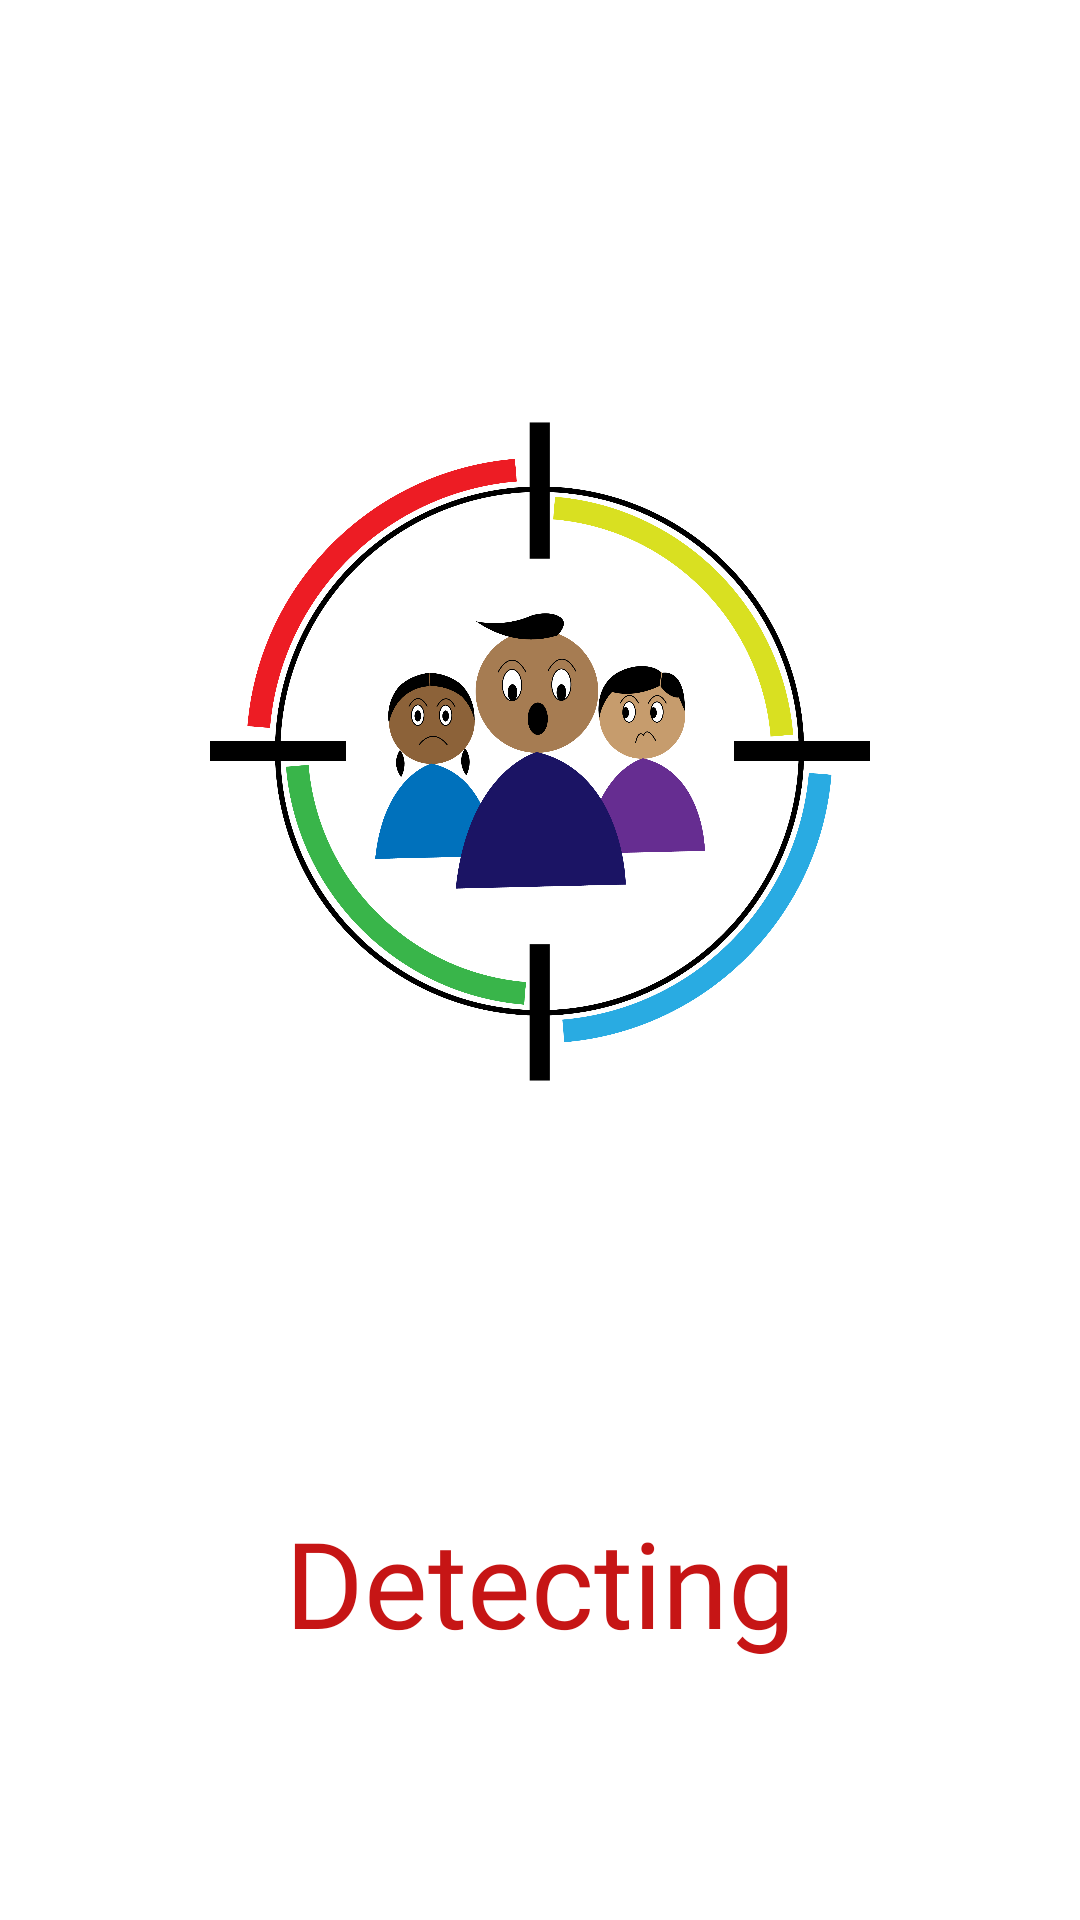

Reconstruct the res/layout file that produces this screen, plus the resources it refers to.
<!-- AndroidManifest.xml: application theme AppTheme -->
<!-- res/layout/fragment_loading.xml -->
<?xml version="1.0" encoding="utf-8"?>
<androidx.constraintlayout.widget.ConstraintLayout xmlns:android="http://schemas.android.com/apk/res/android"
    android:layout_width="match_parent"
    android:layout_height="match_parent"
    xmlns:app="http://schemas.android.com/apk/res-auto"
    android:background="@color/white"
    android:elevation="5dp">
    <ImageView
        android:id="@+id/load_circle"
        android:layout_width="220dp"
        android:layout_height="329dp"
        app:layout_constraintTop_toTopOf="parent"
        app:layout_constraintRight_toRightOf="parent"
        app:layout_constraintLeft_toLeftOf="parent"
        app:layout_constraintBottom_toTopOf="@+id/detecting"
        android:src="@drawable/hunt_circle" />

    <ImageView
        android:id="@+id/load_inside"
        android:layout_width="110dp"
        android:layout_height="110dp"
        app:layout_constraintTop_toTopOf="@id/load_circle"
        app:layout_constraintRight_toRightOf="parent"
        app:layout_constraintLeft_toLeftOf="parent"
        app:layout_constraintBottom_toBottomOf="@id/load_circle"
        android:src="@drawable/hunt_inside" />
    <TextView
        android:id="@+id/detecting"
        android:layout_width="0dp"
        android:layout_height="wrap_content"
        android:text="Detecting"
        android:textSize="40sp"
        android:fontFamily="@font/ubuntu_bold_italic"
        android:textColor="@color/red_dark"
        app:layout_constraintTop_toBottomOf="@+id/load_circle"
        app:layout_constraintLeft_toLeftOf="parent"
        app:layout_constraintRight_toRightOf="parent"
        app:layout_constraintBottom_toBottomOf="parent"
        android:gravity="center"
        />


</androidx.constraintlayout.widget.ConstraintLayout>
<!-- resources referenced by this layout -->
<resources>
  <color name="red_dark">#C61515</color>
  <color name="white">#FFFFFFFF</color>
  <!-- drawable hunt_circle: png bitmap (drawable-xxhdpi, 152460 bytes) -->
  <!-- drawable hunt_inside: png bitmap (drawable, 82477 bytes) -->
  <style name="AppTheme" parent="Theme.MaterialComponents.Light.NoActionBar">
          
          <item name="colorPrimary">@color/colorPrimary</item>
          <item name="colorPrimaryDark">@color/colorPrimaryDark</item>
          <item name="colorAccent">@color/white</item>
      </style>
  
      //ripple_color
  <color name="colorPrimary">@color/blue_light</color>
  <color name="colorPrimaryDark">@color/blue_dark</color>
  <color name="blue_light">#4db8ff</color>
  <color name="blue_dark">#008ae6</color>
</resources>
